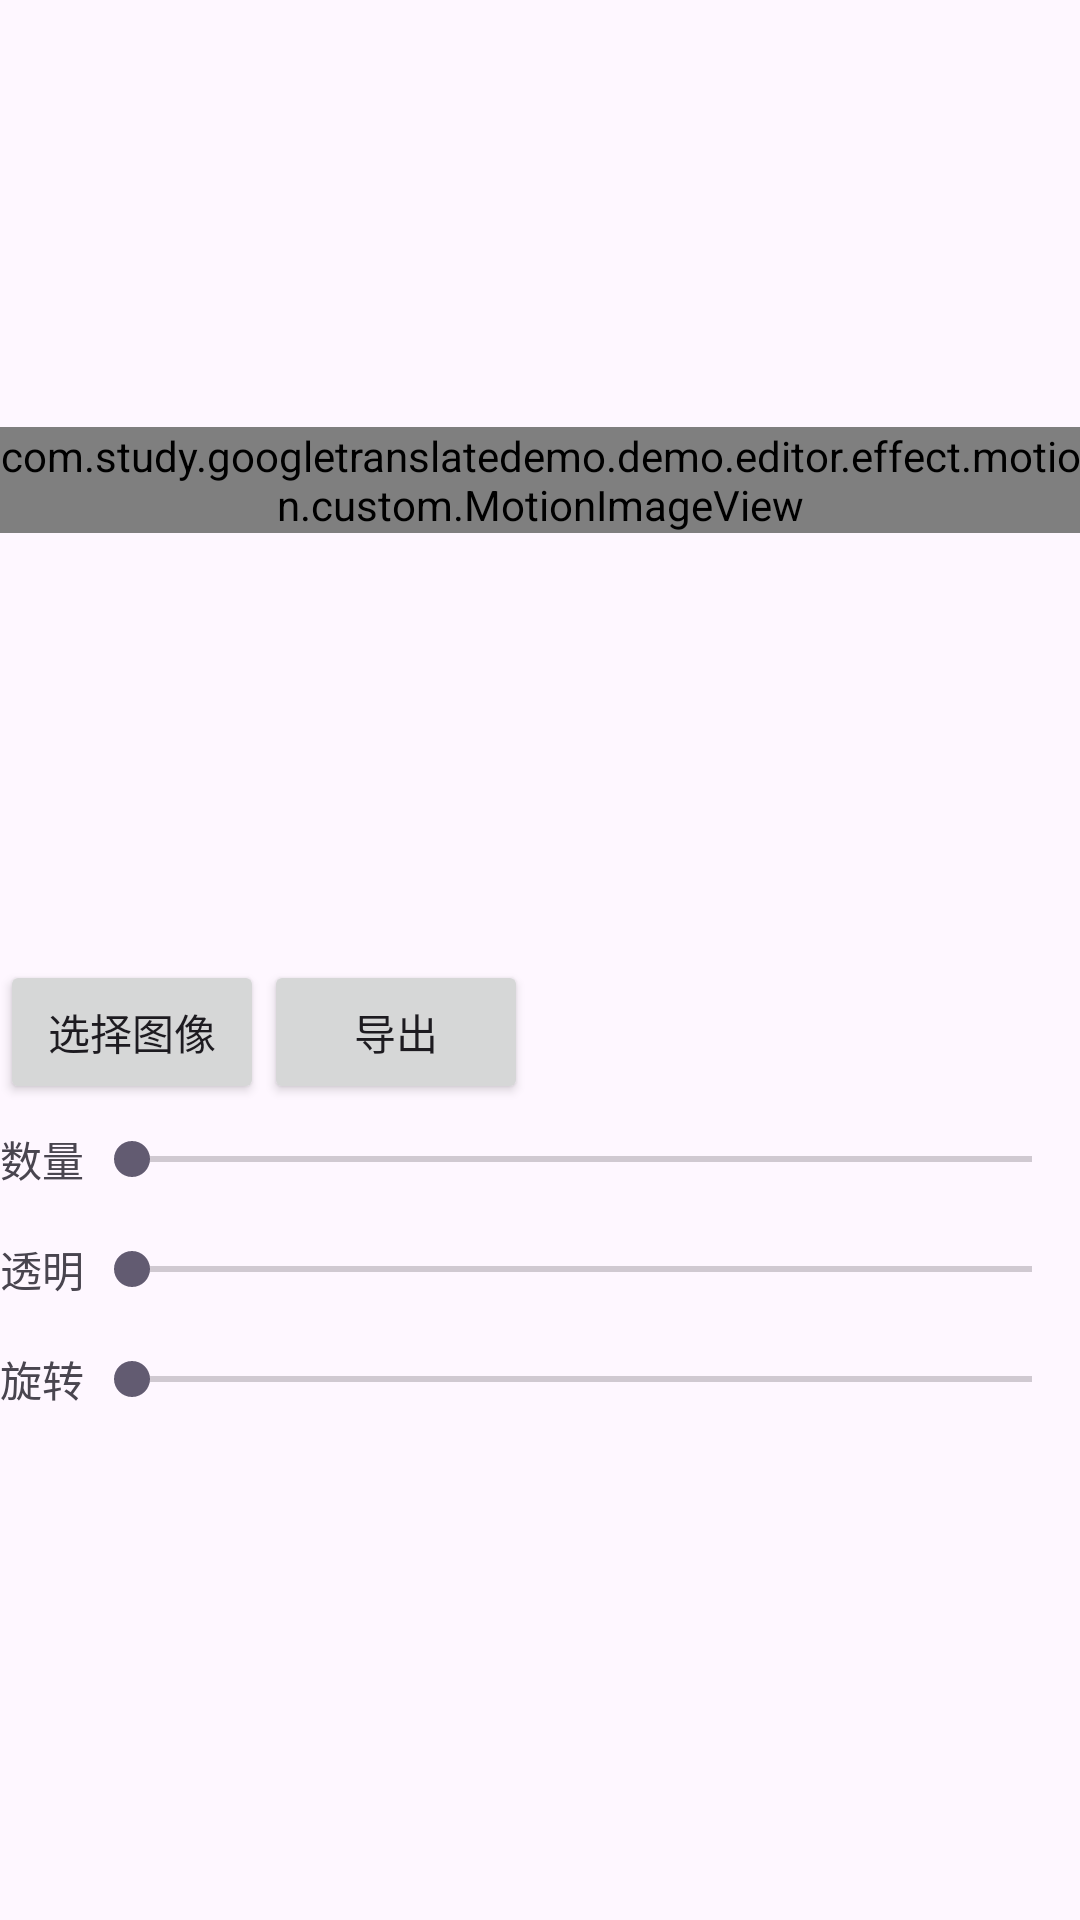

Reconstruct the res/layout file that produces this screen, plus the resources it refers to.
<!-- AndroidManifest.xml: application theme Theme.GoogleTranslateDemo -->
<!-- res/layout/activity_motion.xml -->
<?xml version="1.0" encoding="utf-8"?>
<LinearLayout xmlns:android="http://schemas.android.com/apk/res/android"
    android:layout_width="match_parent"
    android:layout_height="match_parent"
    android:orientation="vertical">

    <RelativeLayout
        android:layout_width="match_parent"
        android:layout_height="0dp"
        android:layout_weight="1"
        android:gravity="center">

        
        <com.study.googletranslatedemo.demo.editor.effect.motion.custom.MotionImageView
            android:id="@+id/img_motion"
            android:layout_width="match_parent"
            android:layout_height="wrap_content"
            android:adjustViewBounds="true" />

        <ProgressBar
            android:id="@+id/pb_loading"
            android:layout_width="match_parent"
            android:layout_height="match_parent"
            android:visibility="gone" />
    </RelativeLayout>

    <ScrollView
        android:layout_width="match_parent"
        android:layout_height="0dp"
        android:layout_weight="1">

        <LinearLayout
            android:layout_width="match_parent"
            android:layout_height="wrap_content"
            android:orientation="vertical">

            <LinearLayout
                android:layout_width="match_parent"
                android:layout_height="wrap_content"
                android:orientation="horizontal">

                <androidx.appcompat.widget.AppCompatButton
                    android:id="@+id/btn_image"
                    android:layout_width="wrap_content"
                    android:layout_height="wrap_content"
                    android:text="选择图像" />

                <androidx.appcompat.widget.AppCompatButton
                    android:id="@+id/btn_export"
                    android:layout_width="wrap_content"
                    android:layout_height="wrap_content"
                    android:text="导出" />
            </LinearLayout>

            <LinearLayout
                android:layout_width="match_parent"
                android:layout_height="wrap_content"
                android:gravity="center"
                android:orientation="horizontal"
                android:paddingVertical="8dp">

                <androidx.appcompat.widget.AppCompatTextView
                    android:layout_width="wrap_content"
                    android:layout_height="wrap_content"
                    android:text="数量" />

                <androidx.appcompat.widget.AppCompatSeekBar
                    android:id="@+id/sb_count"
                    android:layout_width="match_parent"
                    android:layout_height="wrap_content" />
            </LinearLayout>

            <LinearLayout
                android:layout_width="match_parent"
                android:layout_height="wrap_content"
                android:gravity="center"
                android:orientation="horizontal"
                android:paddingVertical="8dp">

                <androidx.appcompat.widget.AppCompatTextView
                    android:layout_width="wrap_content"
                    android:layout_height="wrap_content"
                    android:text="透明" />

                <androidx.appcompat.widget.AppCompatSeekBar
                    android:id="@+id/sb_alpha"
                    android:layout_width="match_parent"
                    android:layout_height="wrap_content" />
            </LinearLayout>

            <LinearLayout
                android:layout_width="match_parent"
                android:layout_height="wrap_content"
                android:gravity="center"
                android:orientation="horizontal"
                android:paddingVertical="8dp">

                <androidx.appcompat.widget.AppCompatTextView
                    android:layout_width="wrap_content"
                    android:layout_height="wrap_content"
                    android:text="旋转" />

                <androidx.appcompat.widget.AppCompatSeekBar
                    android:id="@+id/sb_rotate"
                    android:layout_width="match_parent"
                    android:layout_height="wrap_content" />
            </LinearLayout>
        </LinearLayout>
    </ScrollView>
</LinearLayout>
<!-- resources referenced by this layout -->
<resources>
  <style name="Theme.GoogleTranslateDemo" parent="Base.Theme.GoogleTranslateDemo" />
  <style name="Base.Theme.GoogleTranslateDemo" parent="Theme.Material3.DayNight.NoActionBar">
          
          
      </style>
</resources>
